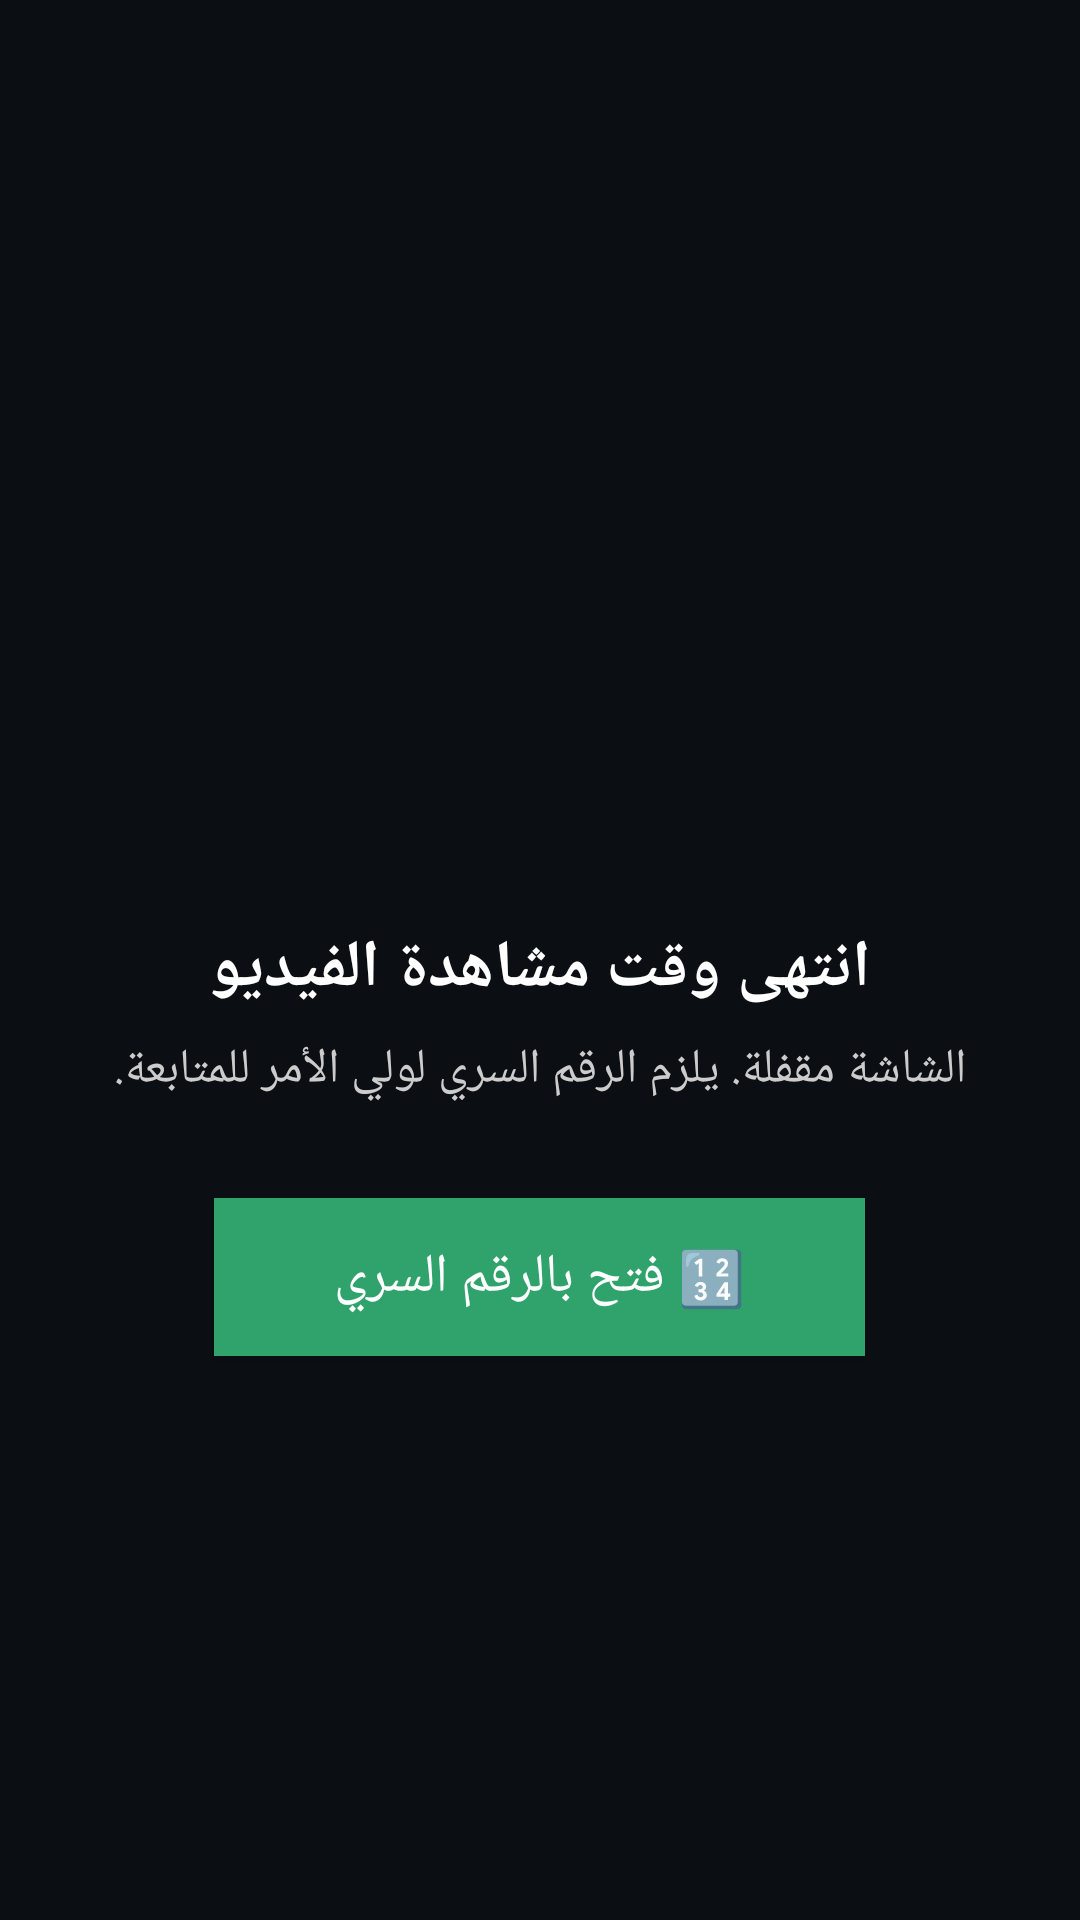

Android layout source for this screen:
<!-- AndroidManifest.xml: application theme Theme.KidsControl -->
<!-- res/layout/overlay_lock.xml -->
<?xml version="1.0" encoding="utf-8"?>
<LinearLayout xmlns:android="http://schemas.android.com/apk/res/android"
    android:layout_width="match_parent"
    android:layout_height="match_parent"
    android:background="@color/lock_bg"
    android:gravity="center"
    android:orientation="vertical"
    android:padding="32dp"
    android:clickable="true"
    android:focusable="true">

    <ImageView
        android:id="@+id/lock_icon"
        android:layout_width="96dp"
        android:layout_height="96dp"
        android:src="@drawable/ic_shield"
        android:contentDescription="@string/app_name"
        app:tint="@color/accent"
        xmlns:app="http://schemas.android.com/apk/res-auto" />

    <TextView
        android:id="@+id/lock_msg"
        android:layout_width="match_parent"
        android:layout_height="wrap_content"
        android:gravity="center"
        android:paddingTop="24dp"
        android:paddingBottom="8dp"
        android:text="@string/lock_youtube"
        android:textColor="#FFFFFF"
        android:textSize="22sp"
        android:textStyle="bold" />

    <TextView
        android:id="@+id/lock_sub"
        android:layout_width="match_parent"
        android:layout_height="wrap_content"
        android:gravity="center"
        android:paddingBottom="32dp"
        android:text="@string/lock_sub"
        android:textColor="#CCCCCC"
        android:textSize="16sp" />

    <Button
        android:id="@+id/btn_unlock"
        android:layout_width="wrap_content"
        android:layout_height="wrap_content"
        android:background="@color/accent"
        android:paddingStart="40dp"
        android:paddingEnd="40dp"
        android:paddingTop="14dp"
        android:paddingBottom="14dp"
        android:text="@string/unlock_btn"
        android:textColor="#FFFFFF"
        android:textSize="18sp" />
    <LinearLayout
        android:id="@+id/quran_box"
        android:layout_width="match_parent"
        android:layout_height="wrap_content"
        android:layout_marginTop="28dp"
        android:background="@drawable/quran_box_bg"
        android:gravity="center_horizontal"
        android:orientation="vertical"
        android:padding="18dp"
        android:visibility="gone">

        <ImageView
            android:layout_width="64dp"
            android:layout_height="64dp"
            android:contentDescription="@string/quran_app_name"
            android:src="@drawable/sohba_icon" />

        <TextView
            android:layout_width="wrap_content"
            android:layout_height="wrap_content"
            android:gravity="center"
            android:paddingTop="10dp"
            android:text="@string/quran_suggest_title"
            android:textColor="#F5E6C4"
            android:textSize="18sp"
            android:textStyle="bold" />

        <TextView
            android:layout_width="wrap_content"
            android:layout_height="wrap_content"
            android:gravity="center"
            android:paddingTop="4dp"
            android:paddingBottom="12dp"
            android:text="@string/quran_suggest_sub"
            android:textColor="#C9D3CF"
            android:textSize="14sp" />

        <Button
            android:id="@+id/btn_quran"
            android:layout_width="wrap_content"
            android:layout_height="wrap_content"
            android:background="@drawable/quran_btn_bg"
            android:paddingStart="28dp"
            android:paddingEnd="28dp"
            android:text="@string/quran_open"
            android:textColor="#0D1412"
            android:textSize="16sp"
            android:textStyle="bold" />
    </LinearLayout>

    <LinearLayout
        android:id="@+id/pin_panel"
        android:layout_width="wrap_content"
        android:layout_height="wrap_content"
        android:gravity="center_horizontal"
        android:layoutDirection="ltr"
        android:orientation="vertical"
        android:visibility="gone">

        <TextView
            android:id="@+id/pin_dots"
            android:layout_width="wrap_content"
            android:layout_height="wrap_content"
            android:minHeight="40dp"
            android:gravity="center"
            android:letterSpacing="0.3"
            android:textColor="#FFFFFF"
            android:textSize="28sp" />

        <TextView
            android:id="@+id/pin_err"
            android:layout_width="wrap_content"
            android:layout_height="wrap_content"
            android:gravity="center"
            android:paddingBottom="8dp"
            android:textColor="#FF8A80"
            android:textSize="15sp" />

        <LinearLayout android:layout_width="wrap_content" android:layout_height="wrap_content" android:orientation="horizontal">
            <Button android:id="@+id/k_1" style="@style/PinKey" android:text="1" />
            <Button android:id="@+id/k_2" style="@style/PinKey" android:text="2" />
            <Button android:id="@+id/k_3" style="@style/PinKey" android:text="3" />
        </LinearLayout>
        <LinearLayout android:layout_width="wrap_content" android:layout_height="wrap_content" android:orientation="horizontal">
            <Button android:id="@+id/k_4" style="@style/PinKey" android:text="4" />
            <Button android:id="@+id/k_5" style="@style/PinKey" android:text="5" />
            <Button android:id="@+id/k_6" style="@style/PinKey" android:text="6" />
        </LinearLayout>
        <LinearLayout android:layout_width="wrap_content" android:layout_height="wrap_content" android:orientation="horizontal">
            <Button android:id="@+id/k_7" style="@style/PinKey" android:text="7" />
            <Button android:id="@+id/k_8" style="@style/PinKey" android:text="8" />
            <Button android:id="@+id/k_9" style="@style/PinKey" android:text="9" />
        </LinearLayout>
        <LinearLayout android:layout_width="wrap_content" android:layout_height="wrap_content" android:orientation="horizontal">
            <Button android:id="@+id/k_del" style="@style/PinKey" android:text="⌫" />
            <Button android:id="@+id/k_0" style="@style/PinKey" android:text="0" />
            <Button android:id="@+id/k_ok" style="@style/PinKey" android:text="✓" />
        </LinearLayout>
    </LinearLayout>
</LinearLayout>
<!-- resources referenced by this layout -->
<resources>
  <color name="accent">#2FA36B</color>
  <color name="lock_bg">#FF0B0F14</color>
  <!-- drawable quran_box_bg (drawable) -->
  <?xml version="1.0" encoding="utf-8"?>
  <shape xmlns:android="http://schemas.android.com/apk/res/android" android:shape="rectangle">
      <solid android:color="#17221F" />
      <stroke android:width="1dp" android:color="#3A5A4F" />
      <corners android:radius="20dp" />
  </shape>
  <!-- drawable quran_btn_bg (drawable) -->
  <?xml version="1.0" encoding="utf-8"?>
  <selector xmlns:android="http://schemas.android.com/apk/res/android">
      <item android:state_pressed="true">
          <shape android:shape="rectangle"><solid android:color="@color/accent_dark" /><corners android:radius="24dp" /></shape>
      </item>
      <item>
          <shape android:shape="rectangle"><solid android:color="@color/accent" /><corners android:radius="24dp" /></shape>
      </item>
  </selector>
  <!-- drawable sohba_icon: png bitmap (drawable, 1365 bytes) -->
  <string name="app_name">تحكم الأطفال</string>
  <string name="lock_sub">الشاشة مقفلة. يلزم الرقم السري لولي الأمر للمتابعة.</string>
  <string name="lock_youtube">انتهى وقت مشاهدة الفيديو</string>
  <string name="quran_app_name">صحبة القرآن</string>
  <string name="quran_open">📖 افتح صحبة القرآن</string>
  <string name="quran_suggest_sub">افتح صحبة القرآن وراجع ما تحفظ حتى تنتهي الاستراحة</string>
  <string name="quran_suggest_title">استغل الاستراحة في مراجعة وردك 🌿</string>
  <string name="unlock_btn">🔢 فتح بالرقم السري</string>
  <style name="PinKey">
          <item name="android:layout_width">72dp</item>
          <item name="android:layout_height">60dp</item>
          <item name="android:layout_margin">5dp</item>
          <item name="android:background">@drawable/pin_key_bg</item>
          <item name="android:textColor">@color/text</item>
          <item name="android:textSize">24sp</item>
          <item name="android:stateListAnimator">@null</item>
      </style>
  <style name="Theme.KidsControl" parent="Theme.Material3.DayNight.NoActionBar">
          <item name="colorPrimary">@color/accent</item>
          <item name="colorOnPrimary">@color/on_accent</item>
          <item name="colorPrimaryDark">@color/accent_dark</item>
          <item name="colorSecondary">@color/accent2</item>
          <item name="colorSurface">@color/card</item>
          <item name="colorOnSurface">@color/text</item>
          <item name="android:colorBackground">@color/bg</item>
          <item name="android:windowBackground">@color/bg</item>
          <item name="android:statusBarColor">@color/bg</item>
          <item name="android:navigationBarColor">@color/bg</item>
          <item name="android:windowLightStatusBar">false</item>
          <item name="android:textColorPrimary">@color/text</item>
          <item name="android:textColorSecondary">@color/hint</item>
      </style>
  <color name="accent_dark">#238055</color>
  <!-- drawable pin_key_bg (drawable) -->
  <?xml version="1.0" encoding="utf-8"?>
  <selector xmlns:android="http://schemas.android.com/apk/res/android">
      <item android:state_pressed="true">
          <shape android:shape="rectangle">
              <solid android:color="#2E443B" />
              <corners android:radius="16dp" />
              <stroke android:width="1dp" android:color="@color/accent" />
          </shape>
      </item>
      <item>
          <shape android:shape="rectangle">
              <solid android:color="@color/card2" />
              <corners android:radius="16dp" />
              <stroke android:width="1dp" android:color="@color/border" />
          </shape>
      </item>
  </selector>
  <color name="text">#EAF0FA</color>
  <color name="accent2">#3B82F6</color>
  <color name="card">#18233A</color>
  <color name="bg">#0E1626</color>
  <color name="hint">#93A1BC</color>
  <color name="card2">#1F2C47</color>
</resources>
